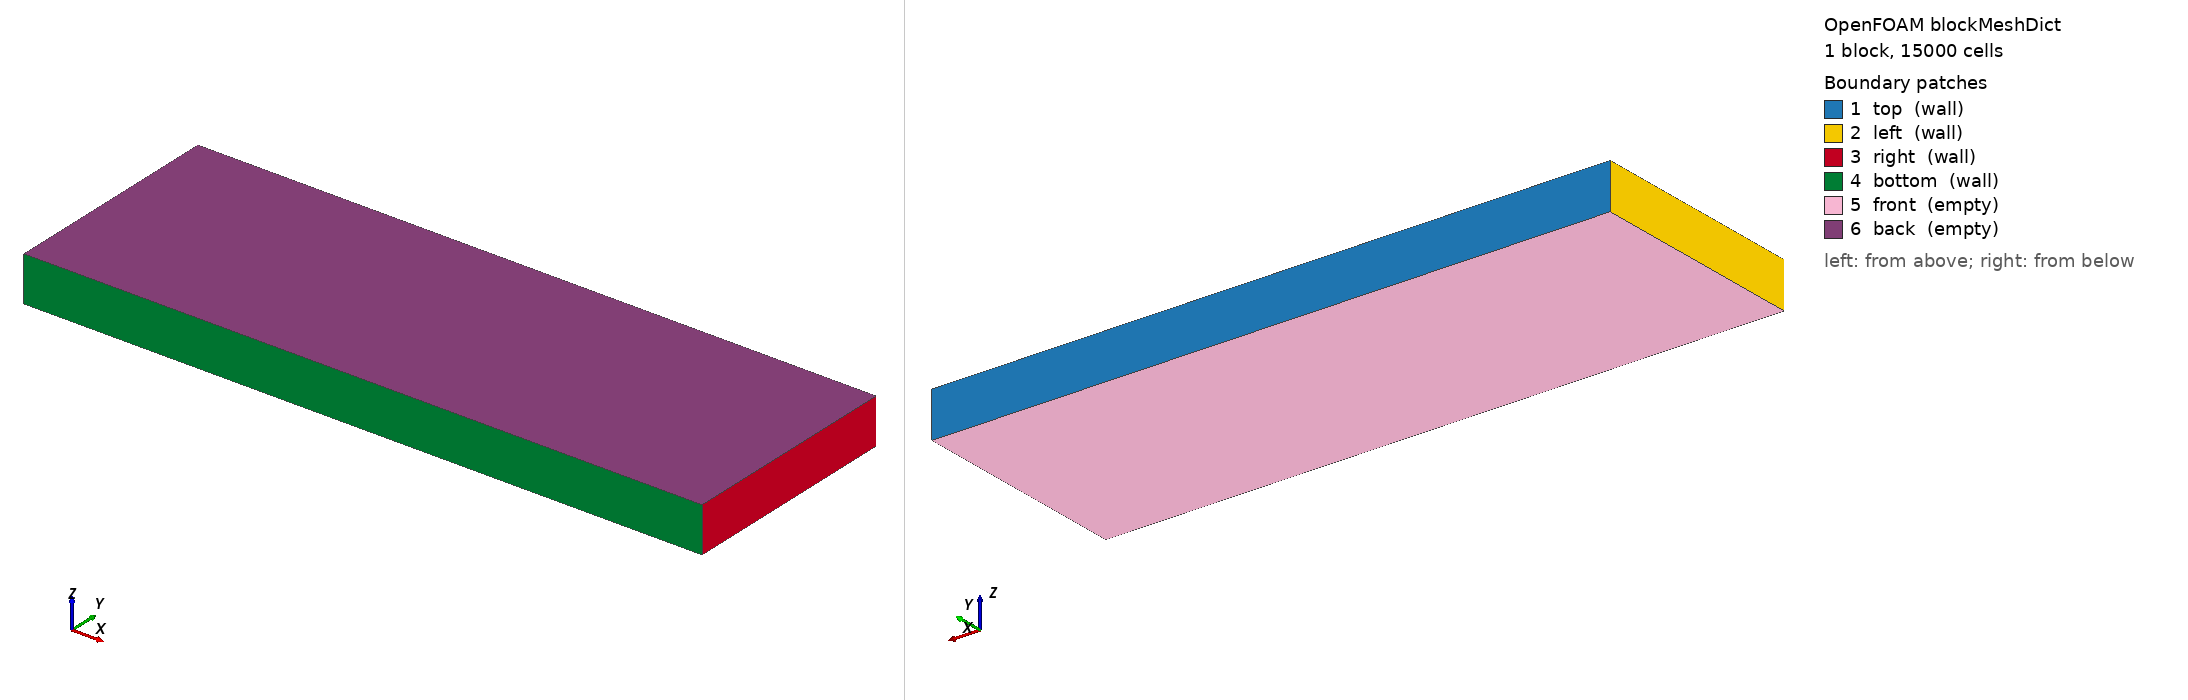

OpenFOAM case: the mesh blockMesh builds from blockMeshDict, 1 block(s), 15000 cells. Boundary patches (legend numbers): 1 top (wall), 2 left (wall), 3 right (wall), 4 bottom (wall), 5 front (empty), 6 back (empty). Left view from above one corner, right view from below the opposite corner. Boundary conditions: 4 field file(s) under 0/; 6 of 6 drawn patches have an entry in a shipped field file.

=== system/blockMeshDict ===
/*--------------------------------*- C++ -*----------------------------------*\
  =========                 |
  \\      /  F ield         | OpenFOAM: The Open Source CFD Toolbox
   \\    /   O peration     | Website:  https://openfoam.org
    \\  /    A nd           | Version:  14
     \\/     M anipulation  |
\*---------------------------------------------------------------------------*/
FoamFile
{
    format      ascii;
    class       dictionary;
    location    "system";
    object      blockMeshDict;
}
// * * * * * * * * * * * * * * * * * * * * * * * * * * * * * * * * * * * * * //

scale           1e-2;

vertices
(
    (0.0 0.0 0.0)
    (1.5 0.0 0.0)
    (1.5 0.5 0.0)
    (0.0 0.5 0.0)
    (0.0 0.0 0.1)
    (1.5 0.0 0.1)
    (1.5 0.5 0.1)
    (0.0 0.5 0.1)
);

blocks
(
    hex (0 1 2 3 4 5 6 7) (150 100 1) simpleGrading (1 1 1)
);

boundary
(
    top
    {
        type wall;
        faces
        (
            (2 6 7 3)
        );
    }
    left
    {
        type wall;
        faces
        (
            (0 3 7 4)
        );
    }
    right
    {
        type wall;
        faces
        (
            (1 2 6 5)
        );
    }
    bottom
    {
        type wall;
        faces
        (
            (0 1 5 4)
        );
    }
    front
    {
        type empty;
        faces
        (
            (0 1 2 3)
        );
    }
    back
    {
        type empty;
        faces
        (
            (4 5 6 7)
        );
    }
);


// ************************************************************************* //

=== system/controlDict ===
/*--------------------------------*- C++ -*----------------------------------*\
  =========                 |
  \\      /  F ield         | OpenFOAM: The Open Source CFD Toolbox
   \\    /   O peration     | Website:  https://openfoam.org
    \\  /    A nd           | Version:  14
     \\/     M anipulation  |
\*---------------------------------------------------------------------------*/
FoamFile
{
    format      ascii;
    class       dictionary;
    location    "system";
    object      controlDict;
}
// * * * * * * * * * * * * * * * * * * * * * * * * * * * * * * * * * * * * * //

solver          icoPhaseChangeVoF;

startFrom       startTime;

startTime       0;

stopAt          endTime;

endTime         10.0;

deltaT          1e-5;

writeControl    adjustableRunTime;

writeInterval   0.5;

purgeWrite      0;

writeFormat     binary;

writePrecision  6;

writeCompression off;

timeFormat      general;

timePrecision   6;

runTimeModifiable yes;

adjustTimeStep  yes;

maxCo           0.2;
maxAlphaCo      0.2;
maxDiCo         10000;

maxDeltaT       1e-3;

DebugSwitches
{
    solidificationModel 1;
    evaporationModel 1;
}

OptimisationSwitches
{
    fileHandler collated;
}

// ************************************************************************* //


=== 0/T ===
/*--------------------------------*- C++ -*----------------------------------*\
  =========                 |
  \\      /  F ield         | OpenFOAM: The Open Source CFD Toolbox
   \\    /   O peration     | Website:  https://openfoam.org
    \\  /    A nd           | Version:  14
     \\/     M anipulation  |
\*---------------------------------------------------------------------------*/
FoamFile
{
    format      ascii;
    class       volScalarField;
    location    "0";
    object      T;
}
// * * * * * * * * * * * * * * * * * * * * * * * * * * * * * * * * * * * * * //

dimensions      [temperature];

internalField   uniform 540.55;

/*
internalField
{
    type        coded;

    evaluate
    #{
        const scalar lx = 0.015;
        const scalar dT = 12.0;
        const scalar T0 = 546.55;

        const scalarField x(C.component(vector::X));

        field.primitiveFieldRef() = T0 + (0.5*lx - x)/lx*dT;
    #};
}
*/

boundaryField
{
    "(top|bottom)"
    {
        type            zeroGradient;
    }

    right
    {
        type            fixedValue;
        value           uniform 540.55;
    }

    left
    {
        type            fixedValue;
        value           uniform 552.55;
    }

    "(front|back)"
    {
        type            empty;
    }
}


// ************************************************************************* //

=== 0/T.orig ===
/*--------------------------------*- C++ -*----------------------------------*\
  =========                 |
  \\      /  F ield         | OpenFOAM: The Open Source CFD Toolbox
   \\    /   O peration     | Website:  https://openfoam.org
    \\  /    A nd           | Version:  13
     \\/     M anipulation  |
\*---------------------------------------------------------------------------*/
FoamFile
{
    format      ascii;
    class       volScalarField;
    object      T;
}
// * * * * * * * * * * * * * * * * * * * * * * * * * * * * * * * * * * * * * //

dimensions      [0 0 0 1 0 0 0];

internalField   uniform 540.55;

/*
internalField   #codeStream
{
    codeInclude
    #{
        #include "fvMesh.H"
        #include "volFields.H"
    #};

    codeOptions
    #{
        -I$(LIB_SRC)/finiteVolume/lnInclude \
        -I$(LIB_SRC)/meshTools/lnInclude
    #};

    codeLibs
    #{
        -lmeshTools \
        -lfiniteVolume
    #};

    code
    #{
        const IOdictionary& d = static_cast<const IOdictionary&>(dict);
        const fvMesh& mesh = refCast<const fvMesh>(d.db());

        scalar lx = 0.015;
        scalar dT = 12.0;
        scalar T0 = 546.55;

        scalarField T(mesh.nCells(), 0.0);
        scalarField X(mesh.C().component(0));
        forAll(T, cellI)
        {
            T[cellI] = T0 + (0.5 * lx - X[cellI]) / lx * dT;
        }

        writeEntry(os, "", T);
    #};
};
*/

boundaryField
{
    "(top|bottom)"
    {
        type            zeroGradient;
    }

    right
    {
        type            fixedValue;
        value           uniform 540.55;
    }

    left
    {
        type            fixedValue;
        value           uniform 552.55;
    }

    "(front|back)"
    {
        type            empty;
    }
}


// ************************************************************************* //
